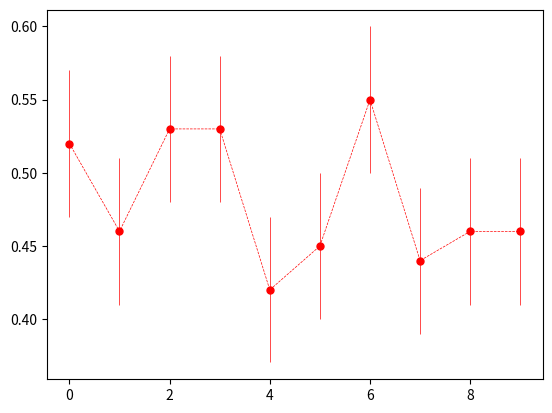

Write Python code to recreate this figure.
# Dependencies
from random import random
import matplotlib.pyplot as plt
import numpy as np
# https://docs.scipy.org/doc/scipy/reference/generated/scipy.stats.sem.html
from scipy.stats import sem

# "Will you vote for a republican in this election?"
sample_size = 100
# Like a nested for-loop, there is a list comprehension nested inside the outer list comprehension
# The inner list comprehension generates a list of True and False values.
# The outer list comprehension generates ten such lists
samples = [[True if random() < 0.5 else False for x in range(0, sample_size)]
           for y in range(0, 10)]
x_axis = np.arange(0, len(samples), 1)

# Evaluate the mean of each list in samples
means = [np.mean(s) for s in samples]
# Evaluate the standard error measurement for each list in samples
standard_errors = [sem(s) for s in samples]

# Generate an errorbar plot
# The 'yerr' argument refers to the error bar for each sample, oriented to the y-axis
plt.errorbar(x_axis, means, yerr=standard_errors, color='r', marker='o', markersize=5, linestyle='dashed', linewidth=0.5)

# Display the plot
plt.show()
